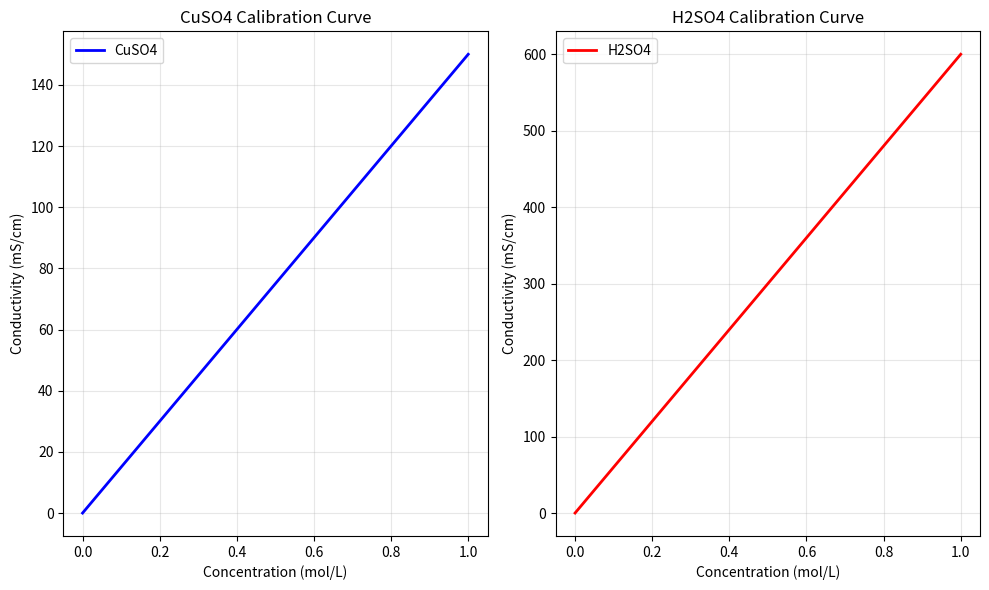

The matplotlib source for this figure:
import numpy as np
import matplotlib.pyplot as plt

def ph_to_h2so4_concentration(pH, temperature=25):
    """
    Convert pH to H2SO4 concentration (rough approximation)
    
    Parameters:
    pH: measured pH of solution
    temperature: temperature in Celsius (default 25)
    
    Returns:
    H2SO4 concentration in mol/L
    
    Note: This is a simplified calculation. For accurate results,
    you'd need to account for H2SO4's two dissociation constants
    and activity coefficients.
    """
    # H+ concentration from pH
    h_conc = 10**(-pH)
    
    # Rough approximation: assume H2SO4 dissociates completely
    # H2SO4 -> H+ + HSO4- (first dissociation is strong)
    # HSO4- <-> H+ + SO4^2- (second dissociation is weaker)
    
    # For simplicity, assume most H+ comes from first dissociation
    h2so4_conc = h_conc  # This is a rough approximation
    
    return h2so4_conc

def cuso4_conductivity_from_calibration(concentration):
    """
    Convert CuSO4 concentration to conductivity using a calibration curve
    
    This is a placeholder function - you'd need actual calibration data
    
    Parameters:
    concentration: CuSO4 concentration in mol/L
    
    Returns:
    Conductivity contribution in mS/cm (or your preferred units)
    """
    # Placeholder linear relationship - replace with your actual calibration data
    # Typical values might be around 100-200 mS/cm per mol/L for CuSO4
    conductivity_per_molar = 150  # mS/cm per mol/L (example value)
    
    return concentration * conductivity_per_molar

def h2so4_conductivity_from_calibration(concentration):
    """
    Convert H2SO4 concentration to conductivity using a calibration curve
    
    This is a placeholder function - you'd need actual calibration data
    
    Parameters:
    concentration: H2SO4 concentration in mol/L
    
    Returns:
    Conductivity contribution in mS/cm
    """
    # Placeholder relationship - H2SO4 is highly conductive
    # Typical values might be around 400-800 mS/cm per mol/L for H2SO4
    conductivity_per_molar = 600  # mS/cm per mol/L (example value)
    
    return concentration * conductivity_per_molar

def calculate_cuso4_concentration_method1(total_conductivity, pH, correction_factor=0.9, temperature=25):
    """
    Calculate CuSO4 concentration using conductivity Method 1
    
    Parameters:
    total_conductivity: measured total conductivity in mS/cm
    pH: measured pH of the solution
    correction_factor: accounts for non-ideal mixing effects (default 0.9)
    temperature: temperature in Celsius
    
    Returns:
    dict with calculated concentrations and intermediate values
    """
    
    # Step 1: Calculate H2SO4 concentration from pH
    h2so4_conc = ph_to_h2so4_concentration(pH, temperature)
    
    # Step 2: Calculate expected H2SO4 conductivity contribution
    h2so4_conductivity = h2so4_conductivity_from_calibration(h2so4_conc)
    
    # Step 3: Calculate CuSO4 conductivity contribution
    # Account for non-ideal mixing with correction factor
    cuso4_conductivity = (total_conductivity - h2so4_conductivity)
    
    # Step 4: Convert CuSO4 conductivity to concentration
    # This requires inverting your calibration curve
    # For linear relationship: conductivity = slope * concentration
    conductivity_per_molar_cuso4 = 150  # from calibration function above
    cuso4_conc = cuso4_conductivity / conductivity_per_molar_cuso4
    
    # Convert to different units
    cuso4_mass_conc = cuso4_conc * 159.61  # g/L anhydrous CuSO4
    cuso4_hydrated_mass_conc = cuso4_conc * 249.68  # g/L CuSO4·5H2O
    
    results = {
        'pH': pH,
        'H2SO4_concentration_mol_L': h2so4_conc,
        'H2SO4_conductivity_mS_cm': h2so4_conductivity,
        'CuSO4_conductivity_mS_cm': cuso4_conductivity,
        'CuSO4_concentration_mol_L': cuso4_conc,
        'CuSO4_concentration_g_L': cuso4_mass_conc,
        'CuSO4_hydrated_concentration_g_L': cuso4_hydrated_mass_conc,
        'total_conductivity_measured': total_conductivity,
        'correction_factor_used': correction_factor
    }
    
    return results

def plot_calibration_curves():
    """
    Plot example calibration curves for CuSO4 and H2SO4
    """
    concentrations = np.linspace(0, 1, 100)
    
    cuso4_conductivities = [cuso4_conductivity_from_calibration(c) for c in concentrations]
    h2so4_conductivities = [h2so4_conductivity_from_calibration(c) for c in concentrations]
    
    plt.figure(figsize=(10, 6))
    
    plt.subplot(1, 2, 1)
    plt.plot(concentrations, cuso4_conductivities, 'b-', linewidth=2, label='CuSO4')
    plt.xlabel('Concentration (mol/L)')
    plt.ylabel('Conductivity (mS/cm)')
    plt.title('CuSO4 Calibration Curve')
    plt.grid(True, alpha=0.3)
    plt.legend()
    
    plt.subplot(1, 2, 2)
    plt.plot(concentrations, h2so4_conductivities, 'r-', linewidth=2, label='H2SO4')
    plt.xlabel('Concentration (mol/L)')
    plt.ylabel('Conductivity (mS/cm)')
    plt.title('H2SO4 Calibration Curve')
    plt.grid(True, alpha=0.3)
    plt.legend()
    
    plt.tight_layout()
    plt.show()

# Example measurements
measured_conductivity = 250  # mS/cm
measured_pH = 1.5

# Calculate CuSO4 concentration
results = calculate_cuso4_concentration_method1(
    total_conductivity=measured_conductivity,
    pH=measured_pH,
    correction_factor=0.9  # adjust based on your system
)

# Print results
print("Conductivity Method 1 Results:")
print("=" * 40)
print(f"Measured conductivity: {results['total_conductivity_measured']:.1f} mS/cm")
print(f"Measured pH: {results['pH']:.2f}")
print(f"Correction factor: {results['correction_factor_used']:.2f}")
print()
print("Calculated H2SO4:")
print(f"  Concentration: {results['H2SO4_concentration_mol_L']:.4f} mol/L")
print(f"  Conductivity contribution: {results['H2SO4_conductivity_mS_cm']:.1f} mS/cm")
print()
print("Calculated CuSO4:")
print(f"  Concentration: {results['CuSO4_concentration_mol_L']:.4f} mol/L")
print(f"  Concentration: {results['CuSO4_concentration_g_L']:.2f} g/L (anhydrous)")
print(f"  Concentration: {results['CuSO4_hydrated_concentration_g_L']:.2f} g/L (pentahydrate)")
print(f"  Conductivity contribution: {results['CuSO4_conductivity_mS_cm']:.1f} mS/cm")

# Plot example calibration curves
plot_calibration_curves()

print("\nIMPORTANT NOTES:")
print("1. Replace the placeholder calibration functions with your actual data")
print("2. The pH to H2SO4 conversion is simplified - use titration for accuracy")
print("3. Adjust the correction factor based on experimental validation")
print("4. This method works best when H2SO4 concentration is known accurately")